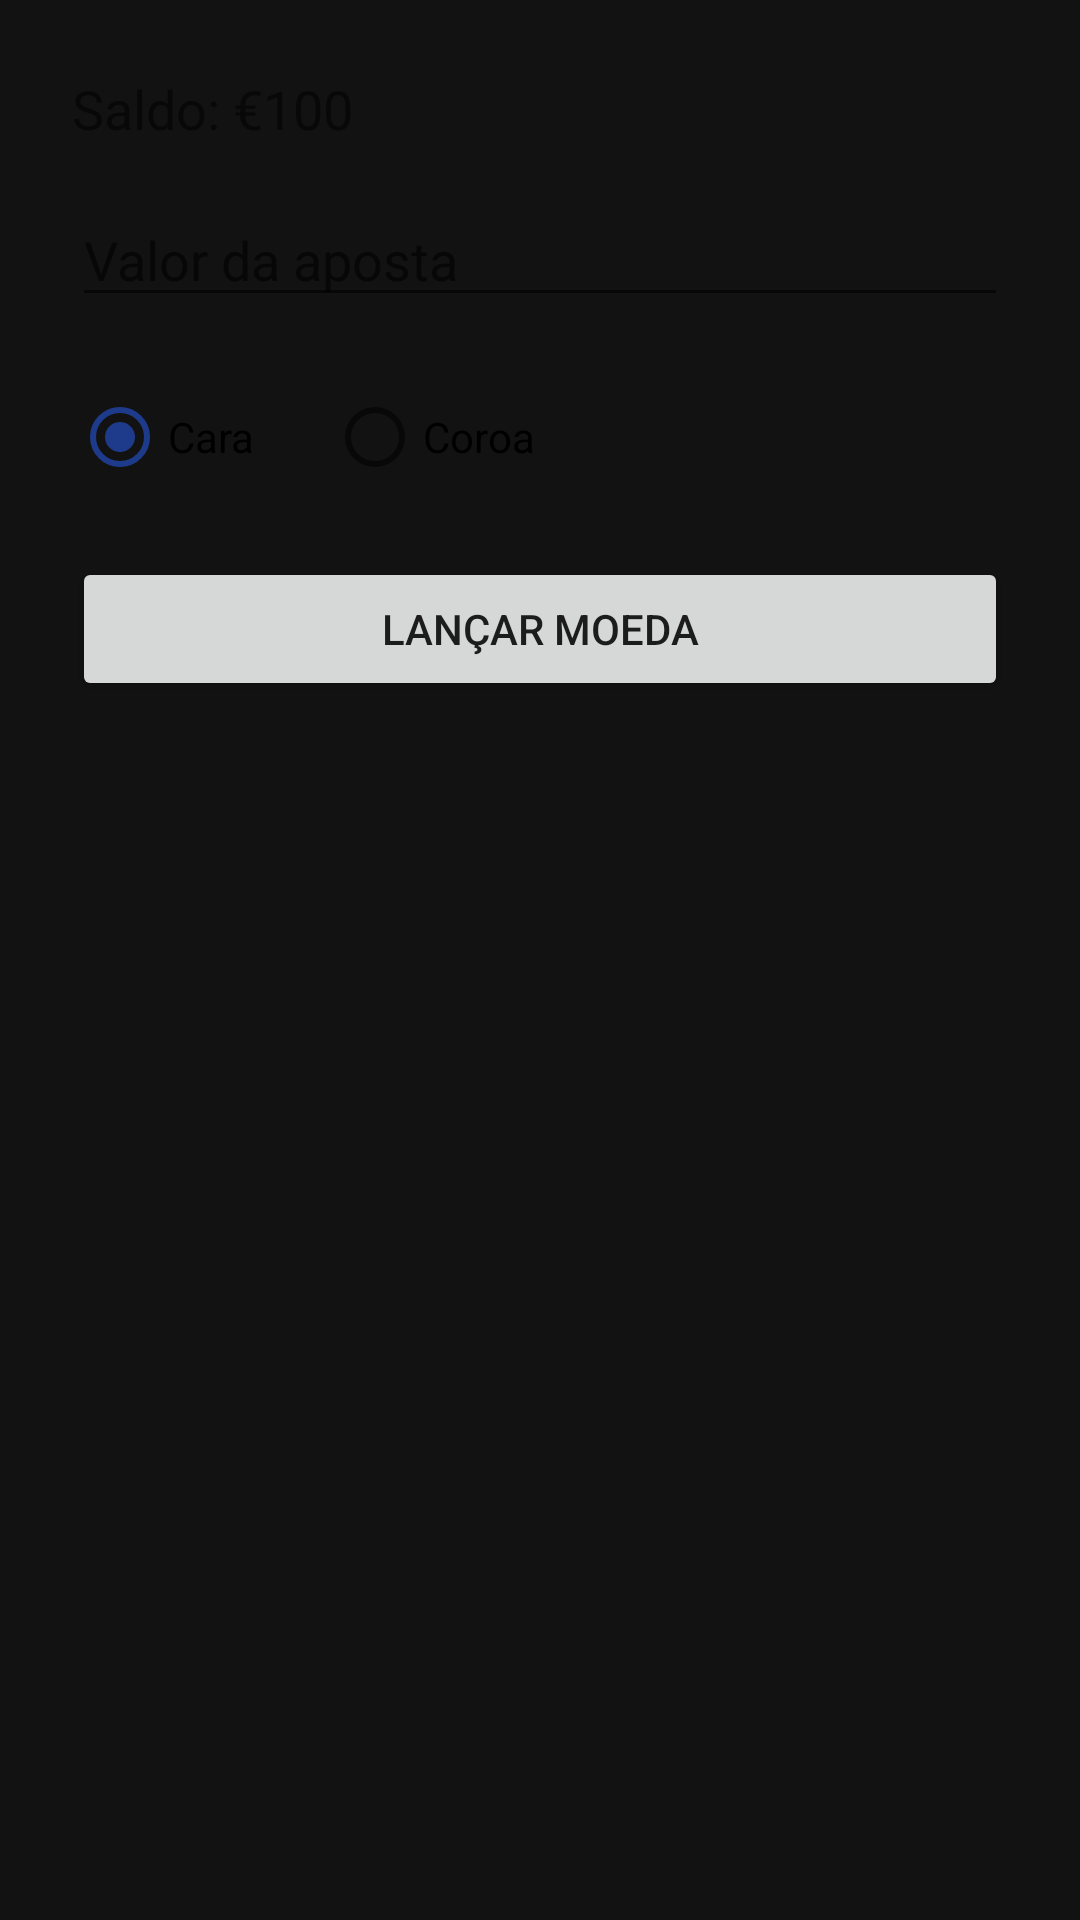

Produce the Android XML layout that renders to this screen, including the resource entries it uses.
<!-- AndroidManifest.xml: application theme Theme.Games -->
<!-- res/layout/activity_coin_toss.xml -->
<?xml version="1.0" encoding="utf-8"?>
<LinearLayout xmlns:android="http://schemas.android.com/apk/res/android"
    xmlns:tools="http://schemas.android.com/tools"
    android:id="@+id/layoutCoinToss"
    android:layout_width="match_parent"
    android:layout_height="match_parent"
    android:orientation="vertical"
    android:padding="24dp"
    tools:context=".CoinTossActivity">

    
    <TextView
        android:id="@+id/tvSaldo"
        android:layout_width="wrap_content"
        android:layout_height="wrap_content"
        android:text="Saldo: €100"
        android:textSize="18sp"
        android:layout_marginBottom="16dp" />

    
    <EditText
        android:id="@+id/etAposta"
        android:layout_width="match_parent"
        android:layout_height="wrap_content"
        android:hint="Valor da aposta"
        android:inputType="number"
        android:layout_marginBottom="16dp" />

    
    <RadioGroup
        android:layout_width="match_parent"
        android:layout_height="wrap_content"
        android:orientation="horizontal"
        android:layout_marginBottom="16dp">

        <RadioButton
            android:id="@+id/rbCara"
            android:layout_width="wrap_content"
            android:layout_height="wrap_content"
            android:text="Cara"
            android:checked="true" />

        <RadioButton
            android:id="@+id/rbCoroa"
            android:layout_width="wrap_content"
            android:layout_height="wrap_content"
            android:text="Coroa"
            android:layout_marginStart="24dp" />
    </RadioGroup>

    
    <Button
        android:id="@+id/btnLancar"
        android:layout_width="match_parent"
        android:layout_height="wrap_content"
        android:text="Lançar Moeda" />

</LinearLayout>
<!-- resources referenced by this layout -->
<resources>
  <style name="Theme.Games" parent="Theme.MaterialComponents.DayNight.DarkActionBar">
          
          <item name="colorPrimary">@color/colorPrimary</item>
          <item name="colorPrimaryVariant">@color/colorPrimaryVariant</item>
          <item name="colorOnPrimary">@color/colorOnPrimary</item>
  
          <item name="colorSecondary">@color/colorSecondary</item>
          <item name="colorOnSecondary">@color/colorOnSurface</item>
  
          
          <item name="android:colorBackground">@color/colorBackground</item>
          <item name="colorSurface">@color/colorSurface</item>
          <item name="colorOnSurface">@color/colorOnSurface</item>
          <item name="colorOnBackground">@color/colorOnBackground</item>
  
          
          <item name="android:statusBarColor" tools:targetApi="l">?attr/colorPrimaryVariant</item>
          <item name="android:navigationBarColor">@color/colorBackground</item>
      </style>
  <color name="colorPrimary">#FFC107</color>
  <color name="colorPrimaryVariant">#FFA000</color>
  <color name="colorOnPrimary">#121212</color>
  <color name="colorSecondary">#1E3A8A</color>
  <color name="colorOnSurface">#FFFFFF</color>
  <color name="colorBackground">#121212</color>
  <color name="colorSurface">#2C2C2C</color>
  <color name="colorOnBackground">#FFFFFF</color>
</resources>
